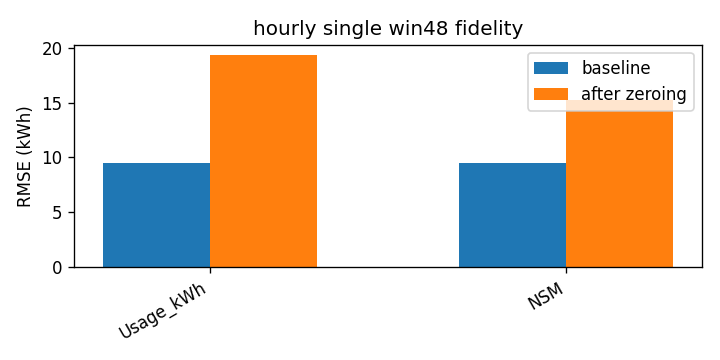

Source data for this figure (header and first rows):
attr, baseline_rmse, rmse_zero, delta
Usage_kWh, 9.512, 19.3, 9.786
NSM, 9.512, 15.26, 5.751
